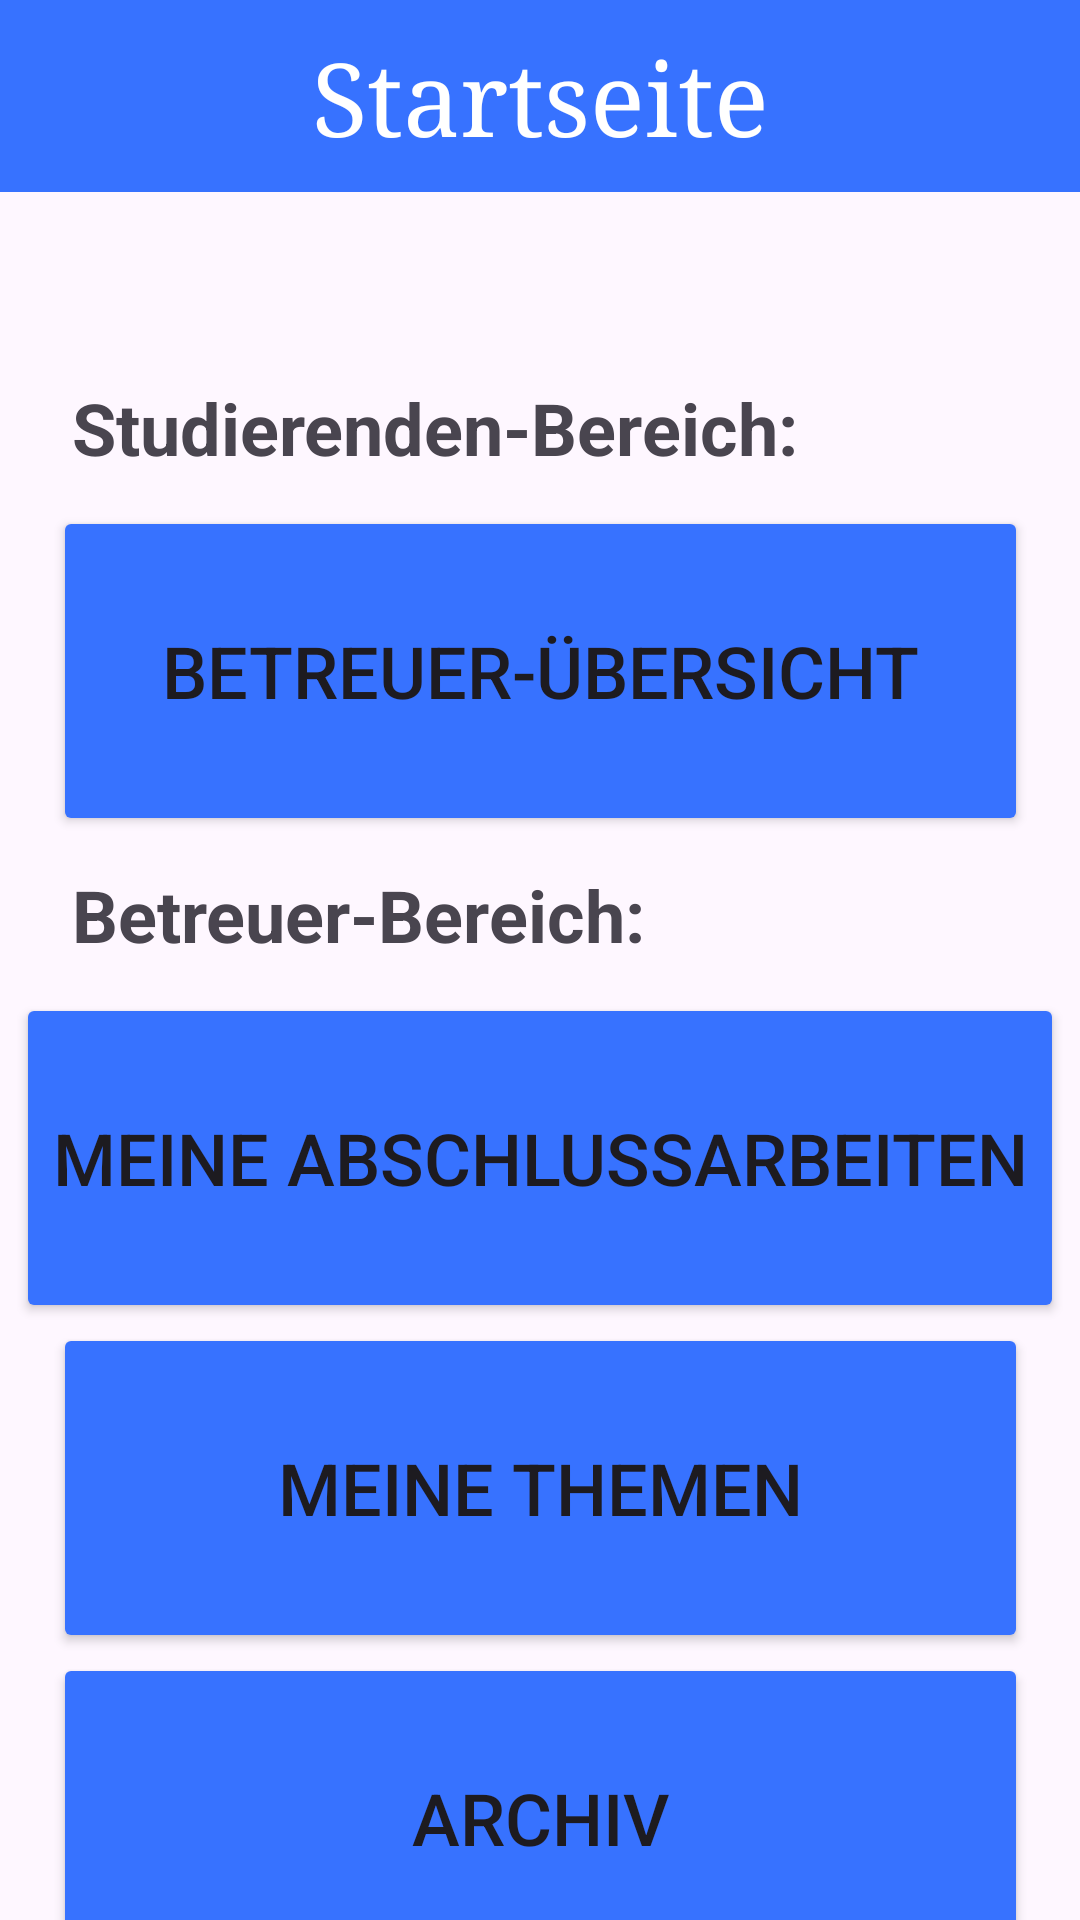

Produce the Android XML layout that renders to this screen, including the resource entries it uses.
<!-- AndroidManifest.xml: application theme Theme.MentorLink -->
<!-- res/layout/activity_main.xml -->
<?xml version="1.0" encoding="utf-8"?>
<androidx.constraintlayout.widget.ConstraintLayout xmlns:android="http://schemas.android.com/apk/res/android"
    xmlns:app="http://schemas.android.com/apk/res-auto"
    xmlns:tools="http://schemas.android.com/tools"
    android:id="@+id/main"
    android:layout_width="match_parent"
    android:layout_height="match_parent"
    tools:context=".MainActivity">

    <androidx.appcompat.widget.Toolbar
        android:id="@+id/toolbar2"
        android:layout_width="match_parent"
        android:layout_height="wrap_content"
        android:background="@color/buttonBlau"
        android:minHeight="?attr/actionBarSize"
        android:theme="?attr/actionBarTheme"
        app:layout_constraintEnd_toEndOf="parent"
        app:layout_constraintStart_toStartOf="parent"
        app:layout_constraintTop_toTopOf="parent" />

    <androidx.constraintlayout.widget.Guideline
        android:id="@+id/guideline"
        android:layout_width="106dp"
        android:layout_height="0dp"
        android:orientation="vertical"
        app:layout_constraintGuide_percent="0.20" />

    <androidx.constraintlayout.widget.Guideline
        android:id="@+id/guideline2"
        android:layout_width="wrap_content"
        android:layout_height="wrap_content"
        android:orientation="vertical"
        app:layout_constraintGuide_percent="0.80"
        app:layout_constraintStart_toStartOf="parent" />

    <ImageButton
        android:id="@+id/logoutButton"
        android:layout_width="0dp"
        android:layout_height="0dp"
        android:backgroundTint="#00FFFFFF"
        app:layout_constraintBottom_toBottomOf="@id/toolbar2"
        app:layout_constraintEnd_toEndOf="@id/toolbar2"
        app:layout_constraintStart_toStartOf="@id/guideline2"
        app:layout_constraintTop_toTopOf="@id/toolbar2"
        app:srcCompat="@drawable/icons8_logout_48" />

    <ImageButton
        android:id="@+id/profilseite_btn"
        android:layout_width="0dp"
        android:layout_height="0dp"
        android:backgroundTint="#00FFFFFF"
        android:scaleType="fitCenter"
        app:layout_constraintBottom_toBottomOf="@id/toolbar2"
        app:layout_constraintEnd_toStartOf="@id/guideline"
        app:layout_constraintStart_toStartOf="parent"
        app:layout_constraintTop_toTopOf="@id/toolbar2"
        app:srcCompat="@drawable/user__3_" />

    <TextView
        android:id="@+id/textView2"
        android:layout_width="wrap_content"
        android:layout_height="wrap_content"
        android:fontFamily="serif"
        android:text="Startseite"
        android:textColor="@color/reinWeiss"
        android:textSize="34sp"
        app:layout_constraintBottom_toBottomOf="@+id/toolbar2"
        app:layout_constraintEnd_toStartOf="@+id/guideline2"
        app:layout_constraintStart_toStartOf="@+id/guideline"
        app:layout_constraintTop_toTopOf="@+id/toolbar2" />

    <TextView
        android:id="@+id/halloNachricht"
        android:layout_width="wrap_content"
        android:layout_height="wrap_content"
        android:layout_marginTop="15dp"
        android:fontFamily="@font/roboto"
        android:textAllCaps="false"
        android:textSize="24sp"
        android:layout_marginLeft="20dp"
        android:layout_marginRight="20dp"
        android:textAlignment="center"
        app:layout_constraintBottom_toTopOf="@+id/tvStartBereichStudent"
        app:layout_constraintEnd_toEndOf="parent"
        app:layout_constraintStart_toStartOf="parent"
        app:layout_constraintTop_toBottomOf="@+id/toolbar2" />

    <TextView
        android:id="@+id/tvStartBereichStudent"
        android:layout_width="wrap_content"
        android:layout_height="wrap_content"
        android:layout_marginLeft="24dp"
        android:layout_marginTop="15dp"
        android:text="Studierenden-Bereich:"
        android:textSize="24sp"
        android:textStyle="bold"
        app:layout_constraintBottom_toTopOf="@+id/btnStartBetreuerUebersicht"
        app:layout_constraintLeft_toLeftOf="parent"
        app:layout_constraintTop_toBottomOf="@id/halloNachricht" />


    <Button
        android:id="@+id/btnStartBetreuerUebersicht"
        android:layout_width="wrap_content"
        android:layout_height="wrap_content"
        android:layout_marginTop="10dp"
        android:backgroundTint="@color/buttonBlau"
        android:minWidth="325dp"
        android:minHeight="110dp"
        android:text="Betreuer-Übersicht"
        android:textSize="24sp"
        app:layout_constraintLeft_toLeftOf="parent"
        app:layout_constraintRight_toRightOf="parent"
        app:layout_constraintTop_toBottomOf="@+id/tvStartBereichStudent" />


    <TextView
        android:id="@+id/tvStartBereichBetreuer"
        android:layout_width="wrap_content"
        android:layout_height="wrap_content"
        android:layout_marginLeft="24dp"
        android:layout_marginTop="10dp"
        android:text="Betreuer-Bereich:"
        android:textSize="24sp"
        android:textStyle="bold"
        app:layout_constraintLeft_toLeftOf="parent"
        app:layout_constraintTop_toBottomOf="@+id/btnStartBetreuerUebersicht" />


    <Button
        android:id="@+id/btnStartAbschlussarbeiten"
        android:layout_width="wrap_content"
        android:layout_height="wrap_content"
        android:layout_marginTop="10dp"
        android:backgroundTint="@color/buttonBlau"
        android:minWidth="325dp"
        android:minHeight="110dp"
        android:text="Meine Abschlussarbeiten"
        android:textSize="24sp"
        app:layout_constraintLeft_toLeftOf="parent"
        app:layout_constraintRight_toRightOf="parent"
        app:layout_constraintTop_toBottomOf="@+id/tvStartBereichBetreuer" />

    <Button
        android:id="@+id/btnStartMeineThemen"
        android:layout_width="wrap_content"
        android:layout_height="wrap_content"
        android:backgroundTint="@color/buttonBlau"
        android:minWidth="325dp"
        android:minHeight="110dp"
        android:text="Meine Themen"
        android:textSize="24sp"
        app:layout_constraintLeft_toLeftOf="parent"
        app:layout_constraintRight_toRightOf="parent"
        app:layout_constraintTop_toBottomOf="@+id/btnStartAbschlussarbeiten" />

    <Button
        android:id="@+id/btnStartArchiv"
        android:layout_width="wrap_content"
        android:layout_height="wrap_content"
        android:backgroundTint="@color/buttonBlau"
        android:minWidth="325dp"
        android:minHeight="110dp"
        android:text="Archiv"
        android:textSize="24sp"
        app:layout_constraintLeft_toLeftOf="parent"
        app:layout_constraintRight_toRightOf="parent"
        app:layout_constraintTop_toBottomOf="@+id/btnStartMeineThemen" />


</androidx.constraintlayout.widget.ConstraintLayout>
<!-- resources referenced by this layout -->
<resources>
  <color name="buttonBlau">#3772ff</color>
  <color name="reinWeiss">#ffffff</color>
  <style name="Theme.MentorLink" parent="Base.Theme.MentorLink" />
  <style name="Base.Theme.MentorLink" parent="Theme.Material3.DayNight.NoActionBar">
          
          
      </style>
</resources>
